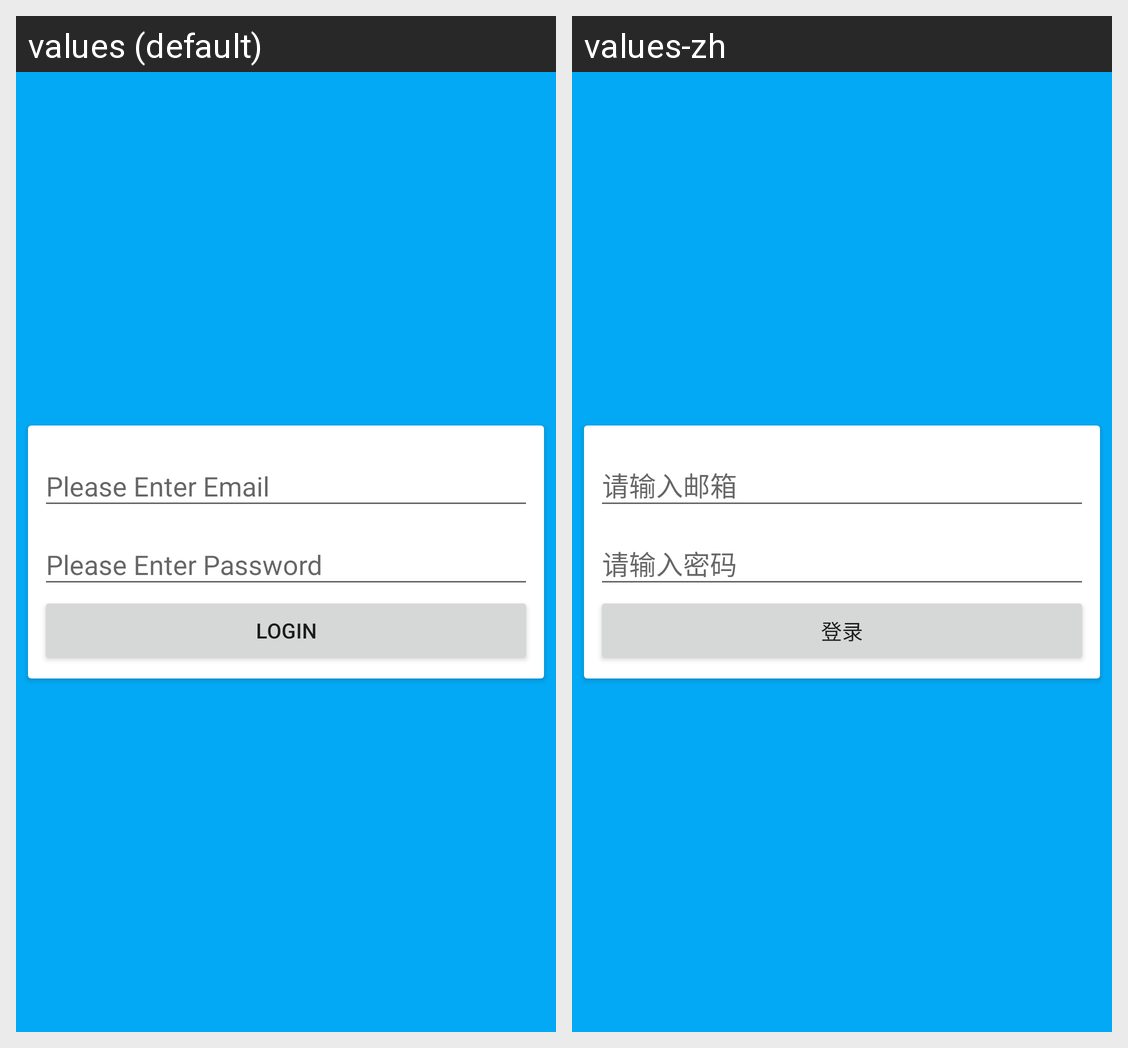

Strings drawn on this Android screen and how each of the app's shown locales translates them:
Android screen res/layout/activity_login.xml rendered under 2 locales, left to right: values (default), values-zh. Device: Nexus 5 (rendered at 1080×1920; each locale shown at half size, 540×960, under a caption strip naming it); theme AppTheme.NoActionBar.
Strings drawn on this screen, with the default value and each locale's value (text and hints the layout hard-codes, and strings that could not be matched under every locale, appear in the picture but are not listed):

hint_email
  values: Please Enter Email
  values-zh: 请输入邮箱

hint_password
  values: Please Enter Password
  values-zh: 请输入密码

login
  values: Login
  values-zh: 登录
